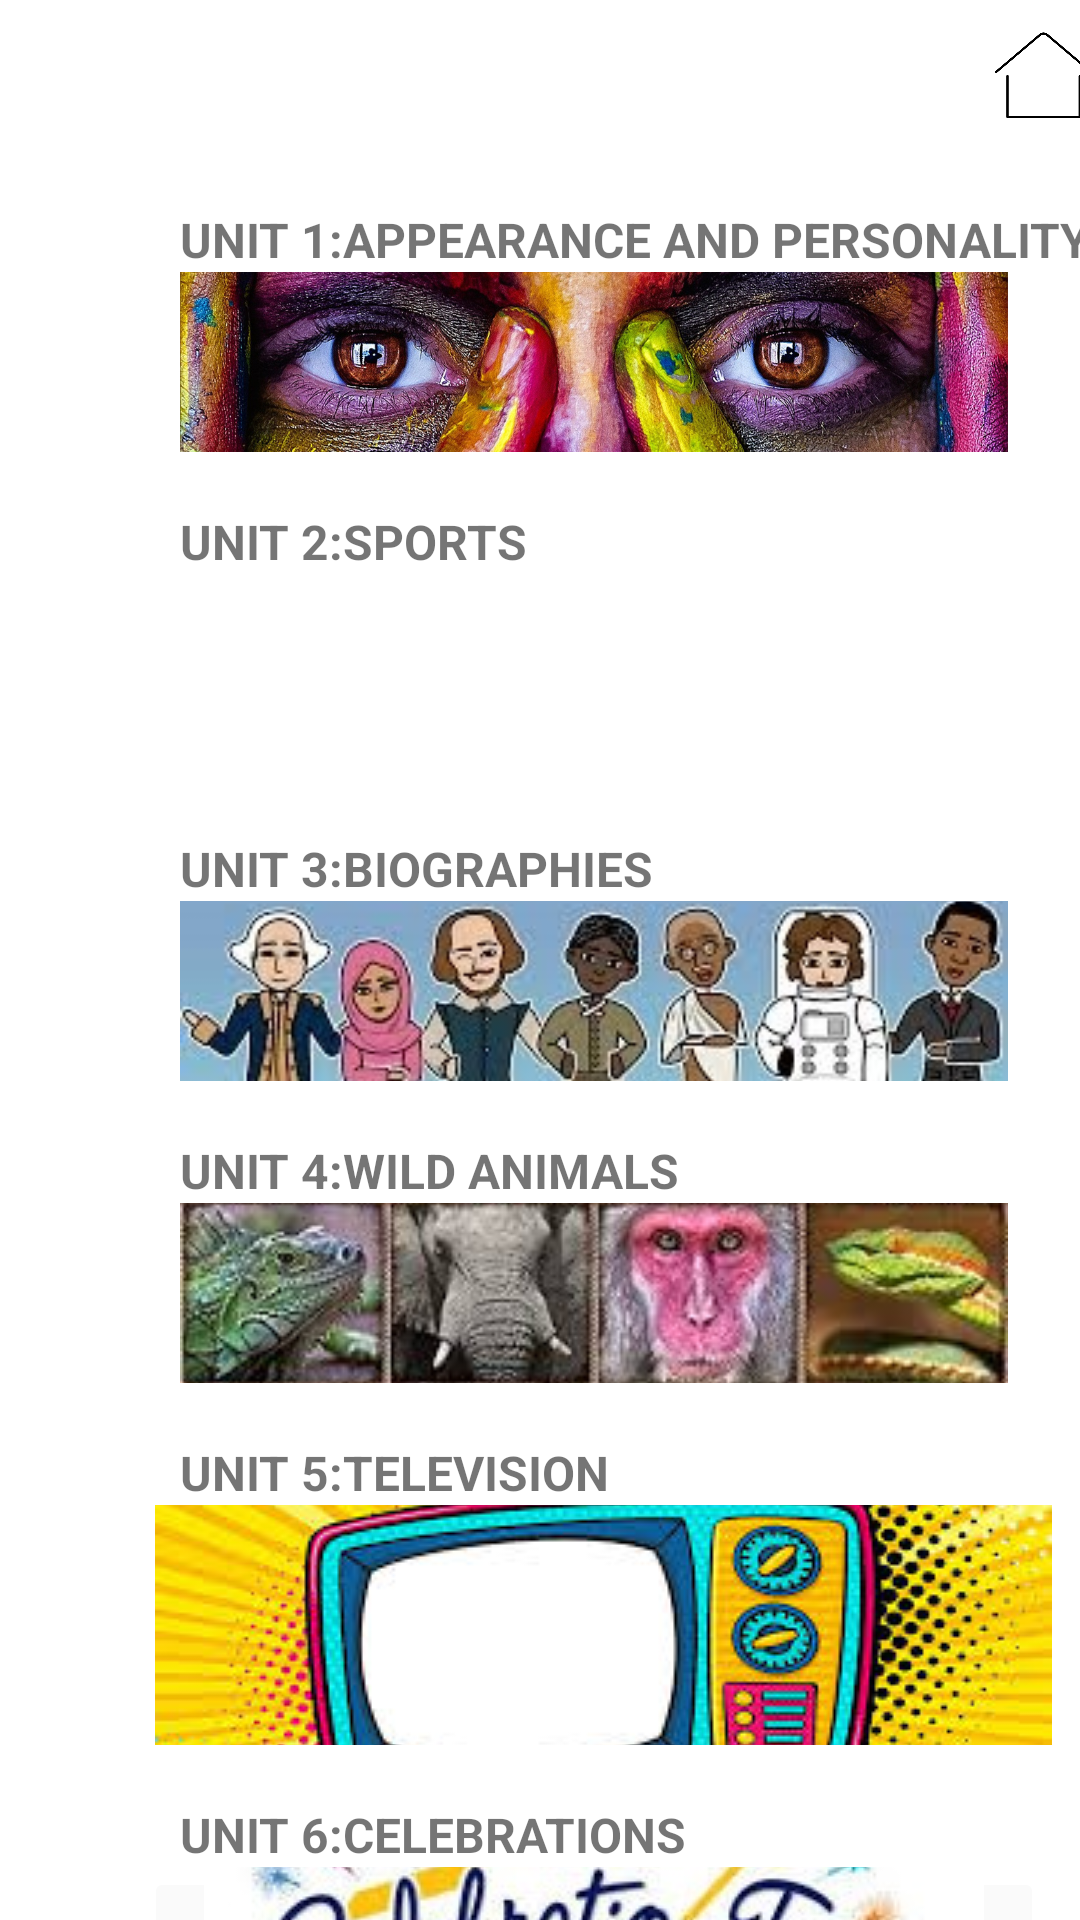

Reconstruct the res/layout file that produces this screen, plus the resources it refers to.
<!-- AndroidManifest.xml: application theme Theme.PROJE -->
<!-- res/layout/activity_unit.xml -->
<?xml version="1.0" encoding="utf-8"?>
<androidx.constraintlayout.widget.ConstraintLayout xmlns:android="http://schemas.android.com/apk/res/android"
    xmlns:app="http://schemas.android.com/apk/res-auto"
    xmlns:tools="http://schemas.android.com/tools"
    android:layout_width="match_parent"
    android:layout_height="match_parent"
    tools:context=".Unit">


    <ScrollView
        android:layout_width="319dp"
        android:layout_height="729dp"
        android:layout_marginStart="48dp"
        app:layout_constraintBottom_toBottomOf="parent"
        app:layout_constraintStart_toStartOf="parent"
        app:layout_constraintTop_toTopOf="parent"
        app:layout_constraintVertical_bias="0.0"
        tools:ignore="MissingConstraints">

        <LinearLayout
            android:layout_width="match_parent"
            android:layout_height="wrap_content"
            android:orientation="vertical">

            <ImageButton
                android:id="@+id/imageButton2"
                android:layout_width="600dp"
                android:layout_height="50dp"
                android:backgroundTint="#FFFFFF"
                android:scaleType="centerInside"
                app:srcCompat="@drawable/home"
                tools:ignore="SpeakableTextPresentCheck" />

            <TextView
                android:id="@+id/textView23"
                android:layout_width="match_parent"
                android:layout_height="wrap_content" />

            <TextView
                android:id="@+id/textView3"
                android:layout_width="match_parent"
                android:layout_height="wrap_content"
                android:text="   UNIT 1:APPEARANCE AND PERSONALITY"
                android:textSize="16sp"
                android:textStyle="bold" />

            <ImageButton
                android:id="@+id/imageButton6"
                android:layout_width="300dp"
                android:layout_height="60dp"
                android:backgroundTint="#FFFFFF"
                android:scaleType="centerCrop"
                app:srcCompat="@drawable/d_g_r_n__i__g_zelliini_nasl_etkiliyor"
                tools:ignore="SpeakableTextPresentCheck" />

            <TextView
                android:id="@+id/textView14"
                android:layout_width="match_parent"
                android:layout_height="wrap_content" />

            <TextView
                android:id="@+id/textView2"
                android:layout_width="match_parent"
                android:layout_height="30dp"
                android:text="   UNIT 2:SPORTS "
                android:textSize="16sp"
                android:textStyle="bold" />

            <ImageButton
                android:id="@+id/imageButton4"
                android:layout_width="300dp"
                android:layout_height="60dp"
                android:backgroundTint="#FFFFFF"
                android:scaleType="centerCrop"
                app:srcCompat="@drawable/sports"
                tools:ignore="SpeakableTextPresentCheck" />

            <TextView
                android:id="@+id/textView15"
                android:layout_width="match_parent"
                android:layout_height="wrap_content" />

            <TextView
                android:id="@+id/textView5"
                android:layout_width="match_parent"
                android:layout_height="wrap_content"
                android:text="   UNIT 3:BIOGRAPHIES"
                android:textSize="16sp"
                android:textStyle="bold" />

            <ImageButton
                android:id="@+id/imageButton7"
                android:layout_width="300dp"
                android:layout_height="60dp"
                android:backgroundTint="#FFFFFF"
                android:scaleType="centerCrop"
                app:srcCompat="@drawable/bio"
                tools:ignore="SpeakableTextPresentCheck" />

            <TextView
                android:id="@+id/textView16"
                android:layout_width="match_parent"
                android:layout_height="wrap_content" />

            <TextView
                android:id="@+id/textView6"
                android:layout_width="match_parent"
                android:layout_height="wrap_content"
                android:text="   UNIT 4:WILD ANIMALS"
                android:textSize="16sp"
                android:textStyle="bold" />

            <ImageButton
                android:id="@+id/imageButton8"
                android:layout_width="300dp"
                android:layout_height="60dp"
                android:backgroundTint="#FFFFFF"
                android:scaleType="centerCrop"
                app:srcCompat="@drawable/download"
                tools:ignore="SpeakableTextPresentCheck" />

            <TextView
                android:id="@+id/textView17"
                android:layout_width="match_parent"
                android:layout_height="wrap_content" />

            <TextView
                android:id="@+id/textView7"
                android:layout_width="match_parent"
                android:layout_height="wrap_content"
                android:text="   UNIT 5:TELEVISION"
                android:textSize="16sp"
                android:textStyle="bold" />

            <ImageButton
                android:id="@+id/imageButton10"
                android:layout_width="306dp"
                android:layout_height="80dp"
                app:srcCompat="@drawable/images"
                tools:ignore="SpeakableTextPresentCheck" />

            <TextView
                android:id="@+id/textView18"
                android:layout_width="match_parent"
                android:layout_height="wrap_content" />

            <TextView
                android:id="@+id/textView8"
                android:layout_width="match_parent"
                android:layout_height="wrap_content"
                android:text="   UNIT 6:CELEBRATIONS"
                android:textSize="16sp"
                android:textStyle="bold" />

            <ImageButton
                android:id="@+id/imageButton12"
                android:layout_width="300dp"
                android:layout_height="60dp"
                android:backgroundTint="#FAFAFA"
                app:srcCompat="@drawable/kutlama"
                tools:ignore="SpeakableTextPresentCheck" />

            <TextView
                android:id="@+id/textView19"
                android:layout_width="match_parent"
                android:layout_height="wrap_content" />

            <TextView
                android:id="@+id/textView9"
                android:layout_width="match_parent"
                android:layout_height="wrap_content"
                android:text="   UNIT 7:DREAMS"
                android:textSize="16sp"
                android:textStyle="bold" />

            <ImageButton
                android:id="@+id/imageButton13"
                android:layout_width="314dp"
                android:layout_height="60dp"
                android:backgroundTint="#FFFFFF"
                android:scaleType="centerCrop"
                app:srcCompat="@drawable/dreams"
                tools:ignore="SpeakableTextPresentCheck" />

            <TextView
                android:id="@+id/textView20"
                android:layout_width="match_parent"
                android:layout_height="wrap_content" />

            <TextView
                android:id="@+id/textView10"
                android:layout_width="match_parent"
                android:layout_height="wrap_content"
                android:text="   UNIT 8:PUBLIC BUILDINGS"
                android:textSize="16sp"
                android:textStyle="bold" />

            <ImageButton
                android:id="@+id/imageButton14"
                android:layout_width="300dp"
                android:layout_height="60dp"
                android:backgroundTint="#FFFFFF"
                android:scaleType="centerCrop"
                app:srcCompat="@drawable/buildings"
                tools:ignore="SpeakableTextPresentCheck" />

            <TextView
                android:id="@+id/textView21"
                android:layout_width="match_parent"
                android:layout_height="wrap_content" />

            <TextView
                android:id="@+id/textView11"
                android:layout_width="match_parent"
                android:layout_height="wrap_content"
                android:text="   UNIT 9:ENVIRONMENT "
                android:textSize="16sp"
                android:textStyle="bold" />

            <ImageButton
                android:id="@+id/imageButton15"
                android:layout_width="300dp"
                android:layout_height="60dp"
                android:backgroundTint="#FFFFFF"
                android:scaleType="centerCrop"
                app:srcCompat="@drawable/_evre"
                tools:ignore="SpeakableTextPresentCheck" />

            <TextView
                android:id="@+id/textView22"
                android:layout_width="match_parent"
                android:layout_height="wrap_content" />

            <TextView
                android:id="@+id/textView12"
                android:layout_width="match_parent"
                android:layout_height="wrap_content"
                android:text="   UNIT 10:PLANETS"
                android:textSize="16sp"
                android:textStyle="bold" />

            <ImageButton
                android:id="@+id/imageButton16"
                android:layout_width="300dp"
                android:layout_height="60dp"
                android:backgroundTint="#FFFFFF"
                android:scaleType="centerCrop"
                app:srcCompat="@drawable/planets"
                tools:ignore="SpeakableTextPresentCheck" />

        </LinearLayout>
    </ScrollView>


</androidx.constraintlayout.widget.ConstraintLayout>
<!-- resources referenced by this layout -->
<resources>
  <!-- drawable _evre: jpg bitmap (drawable, 39170 bytes) -->
  <!-- drawable bio: jpg bitmap (drawable, 43686 bytes) -->
  <!-- drawable buildings: jpg bitmap (drawable, 11707 bytes) -->
  <!-- drawable d_g_r_n__i__g_zelliini_nasl_etkiliyor: jpg bitmap (drawable, 1006748 bytes) -->
  <!-- drawable download: jpg bitmap (drawable, 17854 bytes) -->
  <!-- drawable dreams: jpg bitmap (drawable, 9268 bytes) -->
  <!-- drawable home: png bitmap (drawable, 4198 bytes) -->
  <!-- drawable images: jpg bitmap (drawable, 23279 bytes) -->
  <!-- drawable kutlama: jpg bitmap (drawable, 34609 bytes) -->
  <!-- drawable planets: jpg bitmap (drawable, 43804 bytes) -->
  <style name="Theme.PROJE" parent="Theme.MaterialComponents.DayNight.NoActionBar">
          
  
          <item name="android:windowNoTitle">true</item>
          <item name="android:windowActionBar">false</item>
          <item name="android:windowFullscreen">true</item>
  
  
  
          <item name="colorPrimary">@color/purple_500</item>
          <item name="colorPrimaryVariant">@color/purple_700</item>
          <item name="colorOnPrimary">@color/white</item>
          
          <item name="colorSecondary">@color/teal_200</item>
          <item name="colorSecondaryVariant">@color/teal_700</item>
          <item name="colorOnSecondary">@color/black</item>
          
          <item name="android:statusBarColor" tools:targetApi="l">?attr/colorPrimaryVariant</item>
          
      </style>
  <!-- not gathered from this repository: default colours our renderer supplied (Android Studio template values) -->
  <color name="purple_500">#FF6200EE</color>
  <color name="purple_700">#FF3700B3</color>
  <color name="teal_200">#FF03DAC5</color>
  <color name="teal_700">#FF018786</color>
  <color name="black">#FF000000</color>
  <color name="white">#FFFFFFFF</color>
</resources>
